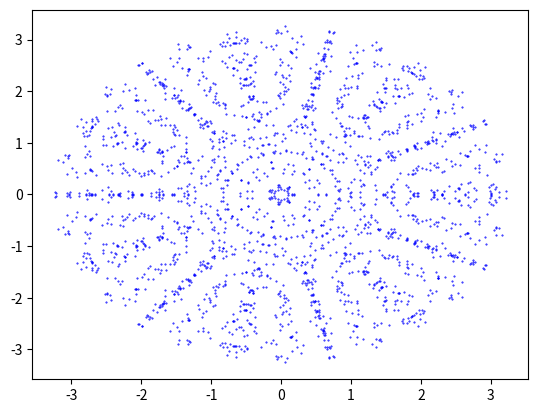

Generate this figure with matplotlib:
import numpy as np

def cost(grid, pt):
    dist = 0.35
    N_ind = np.argwhere(np.abs(grid - pt) < dist)
    N = N_ind.size
    if N==0:
        return 0
    if N==1:
        return 0.01
    if N >10:
        return np.exp(-1 *N)
    
    points = grid[N_ind]
    points_x  = np.real(points)
    points_y = np.imag(points)

    pt_x = np.real(pt)
    pt_y = np.imag(pt)

    _, res = np.polyfit(np.append(points_x, pt_x), np.append(points_y, pt_y), 1)
    return min(1, 1 /np.abs(res) *(1/np.sqrt(N)) * 0.5)

def generate_snowflake(sliver_bounds = [3,8], start_points=7, n_itter=5000, spawn_spread = 0.5, spawn_reach = 1.8):
    n_slivers = np.random.choice(list(range(sliver_bounds[0], sliver_bounds[1])))
    n_start = start_points
    angles = (np.random.random_sample(n_start)*2*np.pi / (n_slivers *2))
    mag = np.sort(np.random.random_sample(n_start))
    staring_grid = mag*np.exp(1j*angles)

    



    niter = n_itter
    angles = np.random.random_sample(niter)*2*np.pi / (n_slivers *2)

    grid = staring_grid.copy()

    #plt.scatter(np.real(grid), np.imag(grid))

    for i in range(niter):

        
        far_point = np.mean(np.abs(grid)) + spawn_reach*np.std(np.abs(grid))
        variance = far_point * spawn_spread
        mag = np.random.random_sample(2) 
        possible_point = (((mag[0] - 0.5) *variance + far_point*0.7)* np.exp(1j*angles[i]))

        prob = cost(grid, possible_point)
        if mag[1]< prob:
            #aacept new point
            grid = np.append(grid, possible_point)
            #plt.scatter(np.real(possible_point), np.imag(possible_point))

        
    full_grid = np.append(grid, np.conj(grid))
    full_map =[]
    for ang in range(n_slivers):
        quad = [np.real(full_grid * np.exp(1j*2*np.pi * ang / n_slivers)), np.imag(full_grid * np.exp(1j*2*np.pi * ang / n_slivers))]
        full_map.append(quad)

    full_map = np.hstack(np.array(full_map)).T
    args_list = np.argsort(full_map[:,0]**2 + full_map[:,1]**2)
    full_map = full_map[args_list]
    return full_map

if __name__=="__main__":
    import matplotlib.pyplot as plt
    flake = generate_snowflake()
    np.savez("full_save", flake)
    plt.clf()
    plt.scatter(flake[:,0], flake[:,1], s=0.2, color = "blue")
    plt.savefig("hello.png")